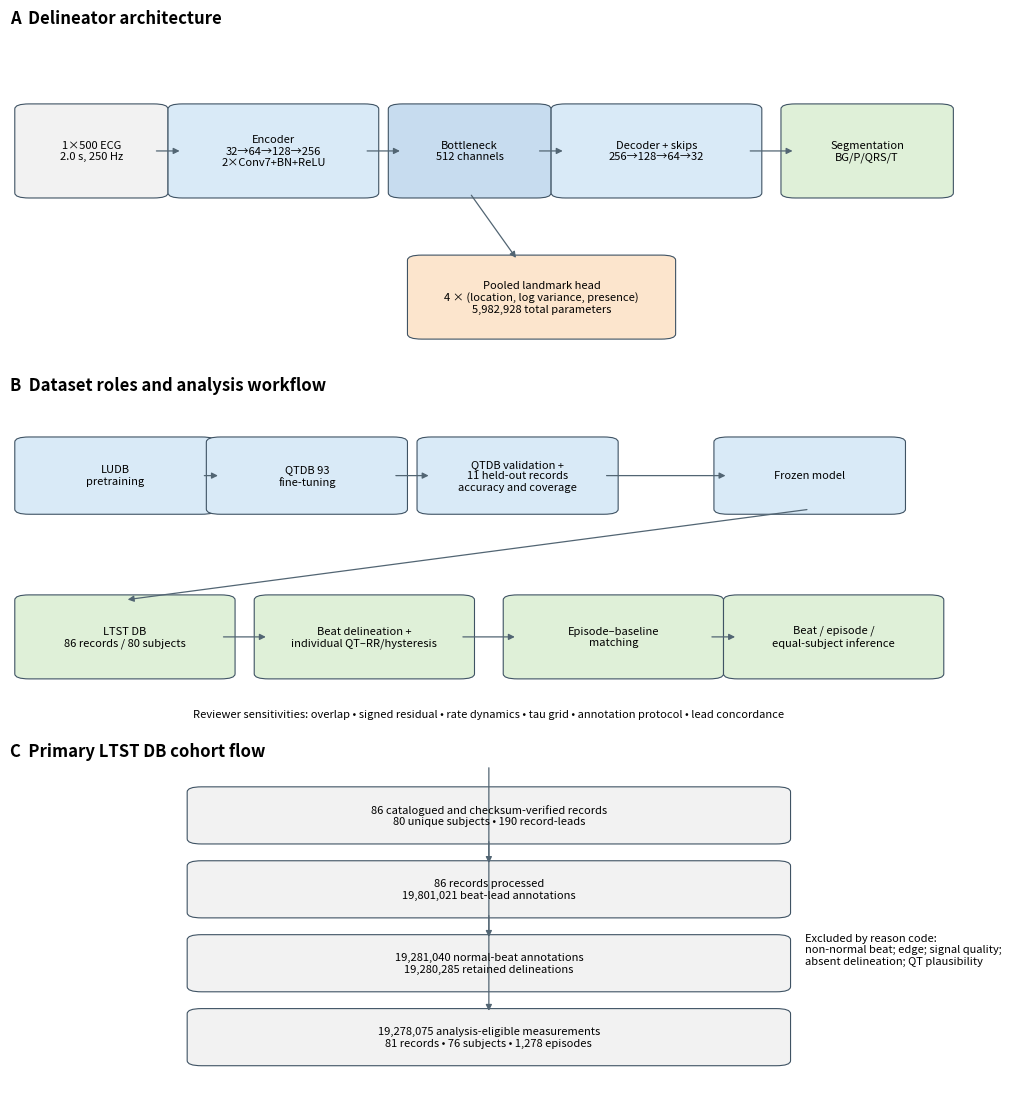

Reproduce this figure in Python.
"""Generate supplementary architecture, analysis-workflow, and cohort-flow figure."""
from pathlib import Path

import matplotlib.pyplot as plt
from matplotlib.patches import FancyBboxPatch, FancyArrowPatch
import pandas as pd

OUT = Path("paper/figures_revision")
SRC = Path("revision_work/figure_source")
OUT.mkdir(parents=True, exist_ok=True)
SRC.mkdir(parents=True, exist_ok=True)


def box(ax, xy, wh, text, color="#d9eaf7", fontsize=8):
    x, y = xy; w, h = wh
    p = FancyBboxPatch((x, y), w, h, boxstyle="round,pad=0.015",
                       facecolor=color, edgecolor="#3f5364", linewidth=.8)
    ax.add_patch(p)
    ax.text(x+w/2, y+h/2, text, ha="center", va="center", fontsize=fontsize)


def arrow(ax, a, b):
    ax.add_patch(FancyArrowPatch(a, b, arrowstyle="-|>", mutation_scale=9,
                                color="#526573", linewidth=.9))


def main():
    fig, axs = plt.subplots(3, 1, figsize=(10, 11), layout="constrained")
    for ax in axs:
        ax.set_xlim(0, 1); ax.set_ylim(0, 1); ax.axis("off")

    ax = axs[0]
    ax.set_title("A  Delineator architecture", loc="left", fontweight="bold")
    labels = [
        ("1×500 ECG\n2.0 s, 250 Hz", "#f2f2f2"),
        ("Encoder\n32→64→128→256\n2×Conv7+BN+ReLU", "#d9eaf7"),
        ("Bottleneck\n512 channels", "#c7dcef"),
        ("Decoder + skips\n256→128→64→32", "#d9eaf7"),
        ("Segmentation\nBG/P/QRS/T", "#dff0d8"),
    ]
    xs = [.02, .18, .41, .58, .82]
    widths = [.13, .19, .14, .19, .15]
    for i, ((lab, col), x, w) in enumerate(zip(labels, xs, widths)):
        box(ax, (x, .52), (w, .25), lab, col)
        if i: arrow(ax, (xs[i-1]+widths[i-1], .645), (x, .645))
    box(ax, (.43, .10), (.25, .22), "Pooled landmark head\n4 × (location, log variance, presence)\n5,982,928 total parameters", "#fce5cd")
    arrow(ax, (.48, .52), (.53, .32))

    ax = axs[1]
    ax.set_title("B  Dataset roles and analysis workflow", loc="left", fontweight="bold")
    top = [("LUDB\npretraining", .02), ("QTDB 93\nfine-tuning", .22),
           ("QTDB validation +\n11 held-out records\naccuracy and coverage", .44),
           ("Frozen model", .75)]
    for text, x in top: box(ax, (x, .67), (.18 if x < .7 else .17, .20), text, "#d9eaf7")
    for a, b in [((.20,.77),(.22,.77)), ((.40,.77),(.44,.77)), ((.62,.77),(.75,.77))]: arrow(ax,a,b)
    bottom = [("LTST DB\n86 records / 80 subjects", .02),
              ("Beat delineation +\nindividual QT–RR/hysteresis", .27),
              ("Episode–baseline\nmatching", .53),
              ("Beat / episode /\nequal-subject inference", .76)]
    for text, x in bottom: box(ax, (x, .18), (.20, .22), text, "#dff0d8")
    for a, b in [((.22,.29),(.27,.29)), ((.47,.29),(.53,.29)), ((.73,.29),(.76,.29))]: arrow(ax,a,b)
    arrow(ax, (.835,.67), (.12,.40))
    ax.text(.50, .05, "Reviewer sensitivities: overlap • signed residual • rate dynamics • tau grid • annotation protocol • lead concordance",
            ha="center", fontsize=8)

    ax = axs[2]
    ax.set_title("C  Primary LTST DB cohort flow", loc="left", fontweight="bold")
    flow = [
        ("86 catalogued and checksum-verified records\n80 unique subjects • 190 record-leads", .78),
        ("86 records processed\n19,801,021 beat-lead annotations", .56),
        ("19,281,040 normal-beat annotations\n19,280,285 retained delineations", .34),
        ("19,278,075 analysis-eligible measurements\n81 records • 76 subjects • 1,278 episodes", .12),
    ]
    for text, y in flow: box(ax, (.20, y), (.60, .14), text, "#f2f2f2")
    for y1, y2 in [(1,.70),(.78,.48),(.56,.26)]:
        if y1 <= 1: arrow(ax, (.50, y1), (.50, y2))
    ax.text(.83, .45, "Excluded by reason code:\nnon-normal beat; edge; signal quality;\nabsent delineation; QT plausibility",
            fontsize=8, va="center")

    fig.savefig(OUT/"figureS5_architecture_workflow.png", dpi=300, bbox_inches="tight")
    fig.savefig(OUT/"figureS5_architecture_workflow.tiff", dpi=300, bbox_inches="tight",
                pil_kwargs={"compression": "tiff_lzw"})
    plt.close(fig)

    pd.DataFrame([
        {"panel":"architecture", "item":"input", "value":"1x500 at 250 Hz"},
        {"panel":"architecture", "item":"channels", "value":"32,64,128,256,512"},
        {"panel":"architecture", "item":"parameters", "value":"5982928"},
        {"panel":"cohort", "item":"catalogued_records", "value":"86"},
        {"panel":"cohort", "item":"unique_subjects", "value":"80"},
        {"panel":"cohort", "item":"analysis_episodes", "value":"1278"},
        {"panel":"cohort", "item":"analysis_eligible_beat_leads", "value":"19278075"},
    ]).to_csv(SRC/"figureS5_architecture_workflow.csv", index=False)
    print(OUT/"figureS5_architecture_workflow.tiff")


if __name__ == "__main__":
    main()
